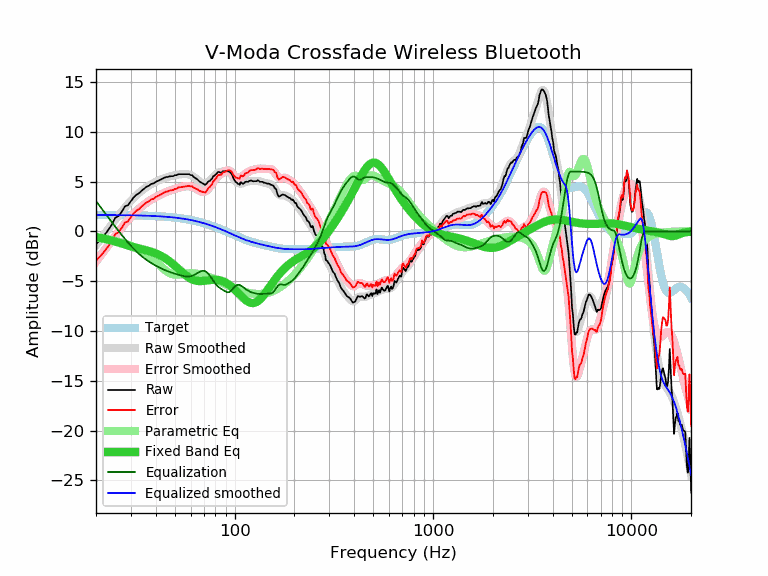

The file beside this chart, header and first rows:
frequency, raw, error, smoothed, error_smoothed, equalization, parametric_eq, equalized_raw, equalized_smoothed, target
20, -1.29, -2.93, -1.40, -3.04, 3.04, -0.57, 1.74, 1.64, 1.64
21, -0.87, -2.51, -0.84, -2.47, 2.47, -0.65, 1.60, 1.64, 1.64
22, -0.40, -2.04, -0.30, -1.93, 1.93, -0.74, 1.53, 1.64, 1.64
23, 0.10, -1.54, 0.21, -1.42, 1.42, -0.83, 1.52, 1.63, 1.63
24, 0.65, -0.98, 0.70, -0.93, 0.93, -0.92, 1.58, 1.63, 1.63
25, 1.35, -0.28, 1.16, -0.47, 0.47, -1.03, 1.82, 1.63, 1.63
26, 1.54, -0.09, 1.59, -0.03, 0.03, -1.13, 1.57, 1.62, 1.62
27, 1.98, 0.36, 2.00, 0.38, -0.38, -1.23, 1.60, 1.62, 1.62
28, 2.51, 0.89, 2.38, 0.77, -0.77, -1.33, 1.74, 1.62, 1.62
29, 2.62, 1.01, 2.74, 1.13, -1.13, -1.42, 1.49, 1.61, 1.61
30, 3.04, 1.43, 3.06, 1.46, -1.46, -1.51, 1.58, 1.61, 1.61
31, 3.42, 1.82, 3.36, 1.76, -1.76, -1.59, 1.66, 1.60, 1.60
32, 3.68, 2.08, 3.63, 2.03, -2.03, -1.66, 1.65, 1.60, 1.60
33, 3.83, 2.24, 3.87, 2.28, -2.28, -1.73, 1.55, 1.59, 1.59
34, 4.09, 2.50, 4.09, 2.50, -2.50, -1.79, 1.59, 1.58, 1.58
35, 4.29, 2.71, 4.28, 2.70, -2.70, -1.85, 1.59, 1.58, 1.58
36, 4.48, 2.91, 4.45, 2.88, -2.88, -1.91, 1.60, 1.57, 1.57
37, 4.58, 3.02, 4.60, 3.04, -3.04, -1.98, 1.54, 1.56, 1.56
38, 4.77, 3.22, 4.74, 3.19, -3.19, -2.05, 1.58, 1.55, 1.55
39, 4.80, 3.26, 4.86, 3.32, -3.32, -2.13, 1.48, 1.54, 1.54
40, 4.97, 3.44, 4.97, 3.44, -3.44, -2.21, 1.53, 1.53, 1.53
41, 5.06, 3.54, 5.07, 3.56, -3.56, -2.30, 1.50, 1.52, 1.52
42, 5.16, 3.65, 5.17, 3.66, -3.66, -2.40, 1.50, 1.51, 1.51
43, 5.25, 3.76, 5.25, 3.76, -3.76, -2.51, 1.49, 1.49, 1.49
44, 5.35, 3.87, 5.33, 3.85, -3.85, -2.63, 1.50, 1.48, 1.48
45, 5.45, 3.98, 5.40, 3.93, -3.93, -2.75, 1.52, 1.46, 1.46
46, 5.45, 4.00, 5.46, 4.01, -4.01, -2.88, 1.44, 1.45, 1.45
47, 5.52, 4.09, 5.51, 4.08, -4.08, -3.02, 1.44, 1.43, 1.43
48, 5.54, 4.12, 5.55, 4.14, -4.14, -3.16, 1.40, 1.42, 1.42
49, 5.54, 4.14, 5.59, 4.20, -4.20, -3.31, 1.34, 1.40, 1.40
50, 5.64, 4.26, 5.63, 4.25, -4.25, -3.46, 1.38, 1.38, 1.38
51, 5.64, 4.28, 5.67, 4.31, -4.31, -3.61, 1.33, 1.36, 1.36
52, 5.74, 4.40, 5.70, 4.36, -4.36, -3.76, 1.38, 1.34, 1.34
53, 5.74, 4.42, 5.72, 4.41, -4.41, -3.91, 1.33, 1.32, 1.32
54, 5.74, 4.44, 5.74, 4.45, -4.45, -4.05, 1.29, 1.29, 1.29
55, 5.74, 4.47, 5.76, 4.49, -4.49, -4.19, 1.25, 1.27, 1.27
56, 5.74, 4.49, 5.76, 4.51, -4.51, -4.33, 1.23, 1.25, 1.25
57, 5.74, 4.52, 5.75, 4.53, -4.53, -4.45, 1.21, 1.22, 1.22
58, 5.74, 4.54, 5.73, 4.53, -4.53, -4.56, 1.20, 1.19, 1.19
59, 5.74, 4.57, 5.69, 4.52, -4.52, -4.66, 1.21, 1.17, 1.17
60, 5.64, 4.50, 5.64, 4.50, -4.50, -4.74, 1.14, 1.14, 1.14
61, 5.64, 4.53, 5.57, 4.46, -4.46, -4.82, 1.18, 1.11, 1.11
62, 5.47, 4.39, 5.49, 4.40, -4.40, -4.88, 1.06, 1.08, 1.08
63, 5.38, 4.33, 5.39, 4.34, -4.34, -4.92, 1.04, 1.05, 1.05
64, 5.29, 4.27, 5.28, 4.26, -4.26, -4.96, 1.03, 1.02, 1.02
65, 5.20, 4.21, 5.17, 4.18, -4.18, -4.98, 1.02, 0.99, 0.99
66, 5.06, 4.10, 5.06, 4.10, -4.10, -4.99, 0.95, 0.95, 0.95
67, 4.96, 4.04, 4.96, 4.04, -4.04, -4.99, 0.92, 0.92, 0.92
68, 4.89, 4.00, 4.87, 3.99, -3.99, -4.99, 0.90, 0.88, 0.88
69, 4.81, 3.96, 4.81, 3.96, -3.96, -4.98, 0.84, 0.85, 0.85
70, 4.73, 3.91, 4.78, 3.97, -3.97, -4.97, 0.76, 0.81, 0.81
71, 4.66, 3.88, 4.78, 4.01, -4.01, -4.95, 0.65, 0.78, 0.78
72, 4.77, 4.03, 4.82, 4.08, -4.08, -4.94, 0.69, 0.74, 0.74
73, 4.92, 4.22, 4.88, 4.18, -4.18, -4.92, 0.74, 0.70, 0.70
74, 5.04, 4.37, 4.97, 4.31, -4.31, -4.90, 0.73, 0.66, 0.66
75, 5.06, 4.43, 5.08, 4.46, -4.46, -4.89, 0.60, 0.62, 0.62
76, 5.20, 4.61, 5.21, 4.62, -4.62, -4.87, 0.58, 0.59, 0.59
77, 5.30, 4.75, 5.34, 4.79, -4.79, -4.86, 0.51, 0.55, 0.55
78, 5.53, 5.02, 5.46, 4.96, -4.96, -4.86, 0.57, 0.51, 0.51
79, 5.57, 5.10, 5.58, 5.11, -5.11, -4.86, 0.45, 0.47, 0.47
... 553 more rows
